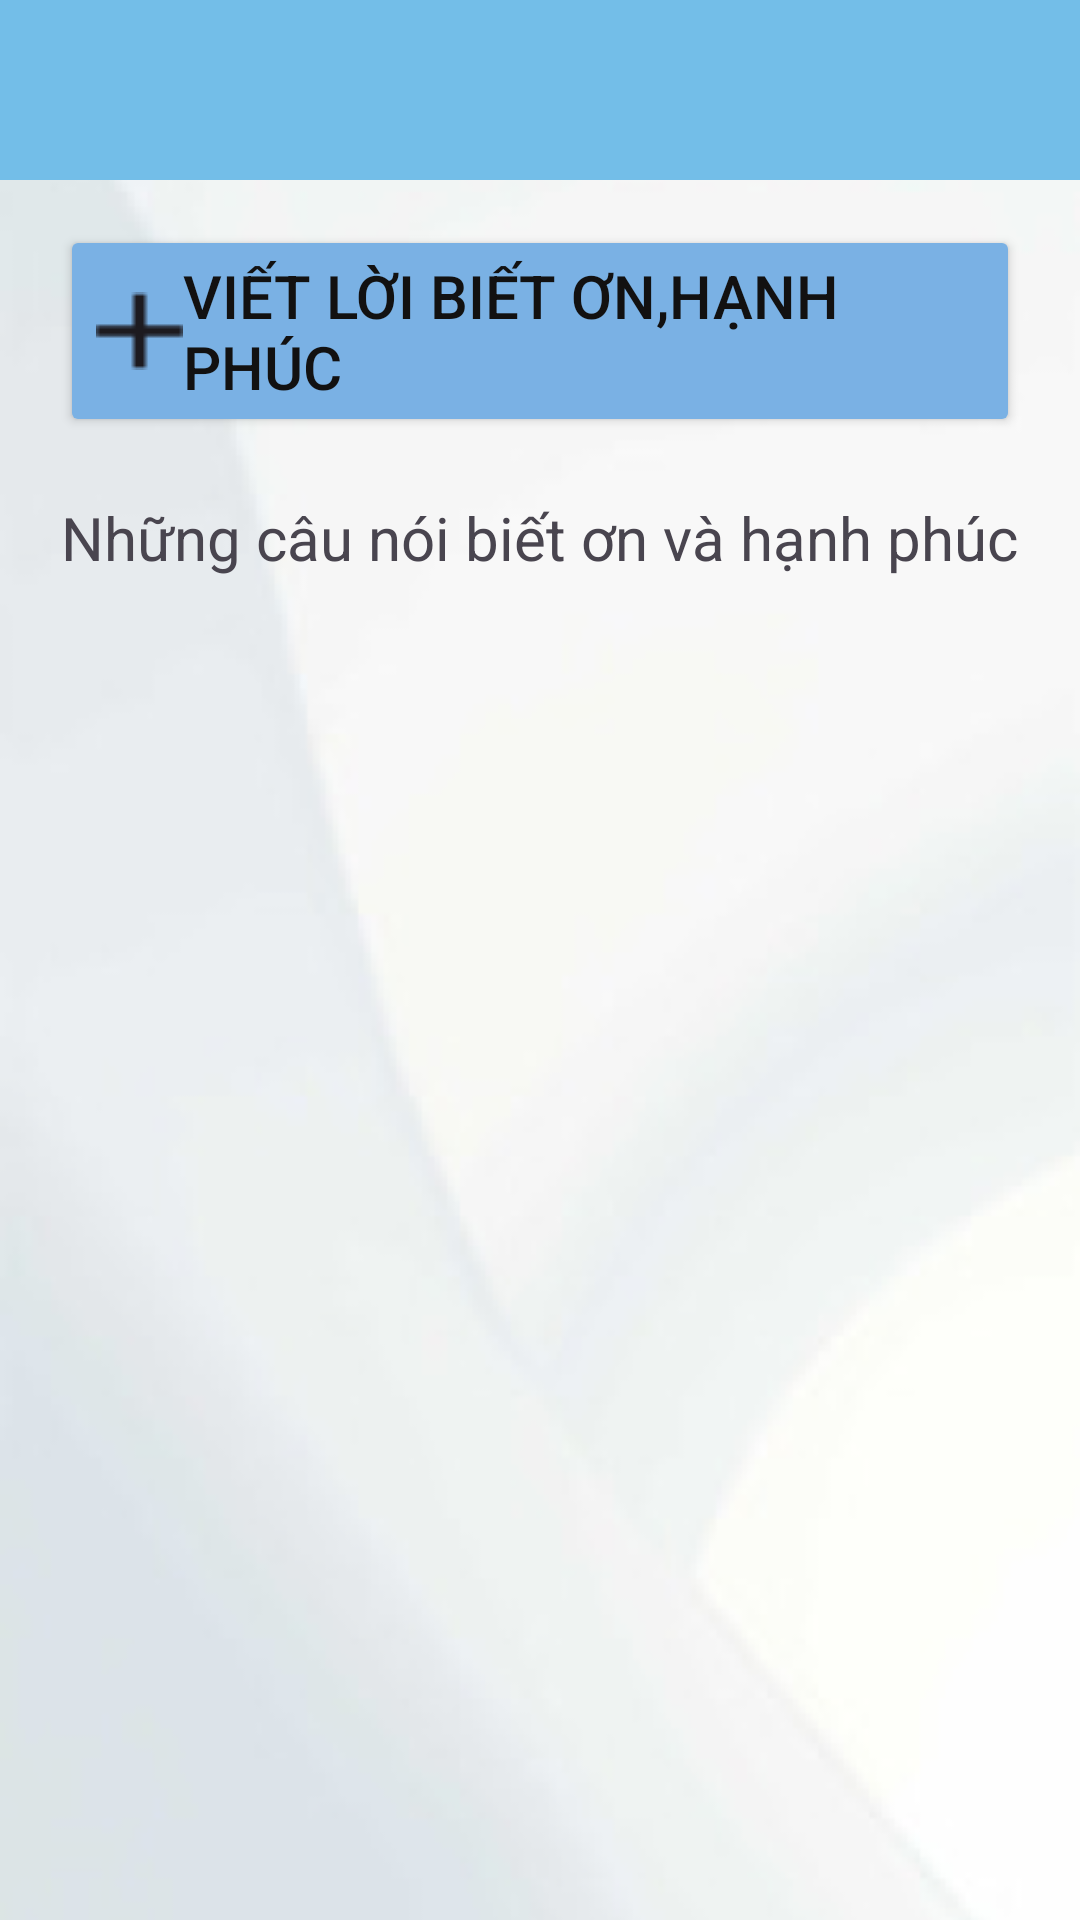

Reconstruct the res/layout file that produces this screen, plus the resources it refers to.
<!-- AndroidManifest.xml: application theme Theme.Duong_ph50748_ASM_2 -->
<!-- res/layout/activity_tinh_than.xml -->
<?xml version="1.0" encoding="utf-8"?>
<RelativeLayout xmlns:android="http://schemas.android.com/apk/res/android"
    xmlns:app="http://schemas.android.com/apk/res-auto"
    xmlns:tools="http://schemas.android.com/tools"
    android:id="@+id/main"
    android:background="@drawable/background"
    android:layout_width="match_parent"
    android:layout_height="match_parent"
    tools:context=".screen.TinhThanActivity">

    <androidx.appcompat.widget.Toolbar
        android:id="@+id/toolbar_tinhThan"
        android:layout_width="match_parent"
        android:layout_height="60dp"
        android:background="@color/custom_color_blue"/>
    <Button
        android:id="@+id/btnAdd"
        android:layout_width="match_parent"
        android:layout_height="wrap_content"
        android:layout_below="@id/toolbar_tinhThan"
        android:layout_marginTop="15dp"
        android:layout_marginLeft="20dp"
        android:drawableLeft="@drawable/icon_add"
        android:text="Viết lời biết ơn,hạnh phúc"
        android:gravity="left"
        android:textSize="20sp"
        android:textColor="#121111"
        android:backgroundTint="#7AB1E4"
        android:layout_marginRight="20dp"/>
    <TextView
        android:id="@+id/tv4"
        android:layout_width="wrap_content"
        android:layout_height="wrap_content"
        android:text="Những câu nói biết ơn và hạnh phúc"
        android:layout_below="@id/btnAdd"
        android:layout_centerHorizontal="true"
        android:textSize="20sp"
        android:layout_marginTop="20dp"/>
    <androidx.recyclerview.widget.RecyclerView
        android:id="@+id/recycle_bieton"
        android:layout_width="match_parent"
        android:layout_height="wrap_content"
        android:layout_below="@id/tv4"/>
</RelativeLayout>
<!-- resources referenced by this layout -->
<resources>
  <color name="custom_color_blue">#73BEE8</color>
  <!-- drawable background: png bitmap (drawable, 34100 bytes) -->
  <!-- drawable icon_add: png bitmap (drawable, 287 bytes) -->
  <style name="Theme.Duong_ph50748_ASM_2" parent="Base.Theme.Duong_ph50748_ASM_2" />
  <style name="Base.Theme.Duong_ph50748_ASM_2" parent="Theme.Material3.DayNight.NoActionBar">
          
          
      </style>
</resources>
